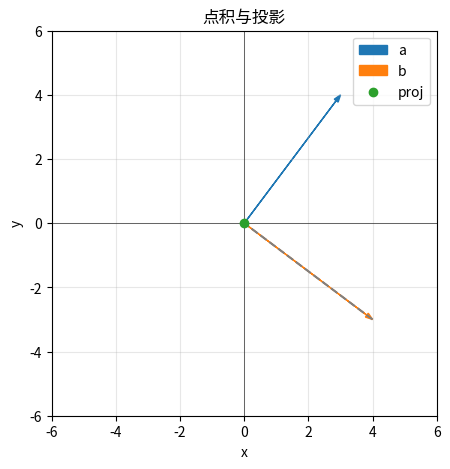
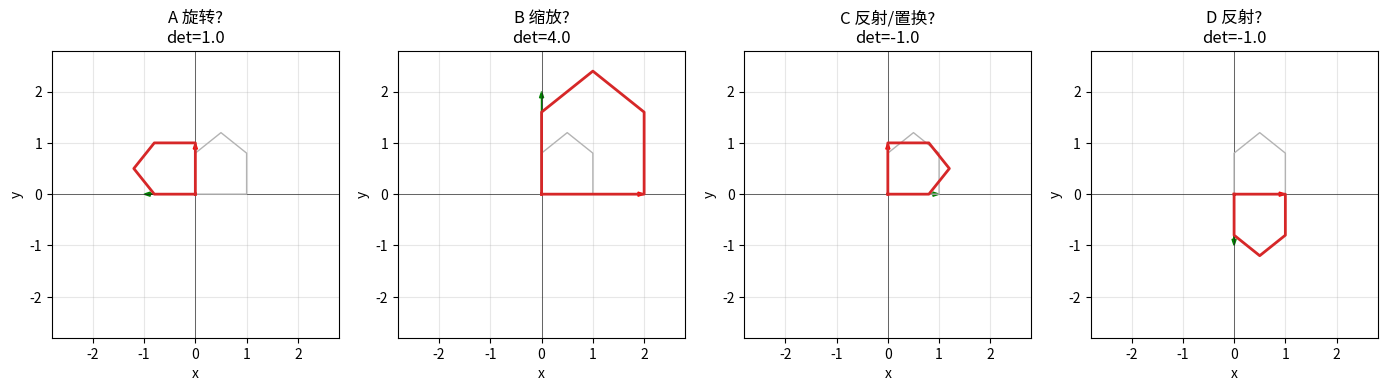
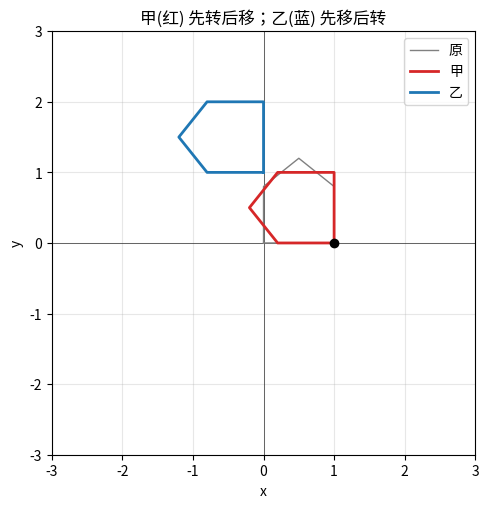
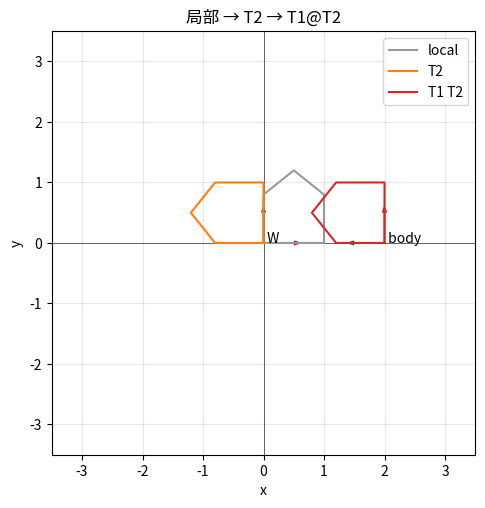

Write the Python code that produced these figures, in order.
# %matplotlib inline   # 若图不显示，取消本行注释后重跑
import numpy as np
import matplotlib.pyplot as plt

np.set_printoptions(precision=4, suppress=True)


def rot2(theta):
    c, s = np.cos(theta), np.sin(theta)
    return np.array([[c, -s], [s, c]], dtype=float)


def T2(theta, t):
    """二维齐次：先旋转 theta（弧度），再平移 t=(tx, ty)。"""
    T = np.eye(3)
    T[:2, :2] = rot2(theta)
    T[:2, 2] = t
    return T


def invert_T(T):
    """刚体逆：R.T 与 -R.T @ t，不要对刚体变换盲用通用求逆。"""
    R = T[:2, :2]
    t = T[:2, 2]
    inv = np.eye(3)
    inv[:2, :2] = R.T
    inv[:2, 2] = -R.T @ t
    return inv


def apply_T(T, pts):
    """pts: shape (2, N) -> (2, N)。一次矩阵乘，不要 for 每个点。"""
    ones = np.ones((1, pts.shape[1]))
    h = np.vstack([pts, ones])
    return (T @ h)[:2]


def house_xy():
    """开口向右的小房子，便于看出旋转和镜像。"""
    return np.array(
        [
            [0.0, 1.0, 1.0, 0.5, 0.0, 0.0],
            [0.0, 0.0, 0.8, 1.2, 0.8, 0.0],
        ]
    )


def draw_frame(ax, T=None, scale=0.6, name=""):
    origin = np.zeros((2, 1))
    axes = np.array([[scale, 0.0], [0.0, scale]])
    if T is not None:
        origin = apply_T(T, origin)
        axes = apply_T(T, axes) - origin
    o = origin[:, 0]
    ax.arrow(o[0], o[1], axes[0, 0], axes[1, 0], head_width=0.06, color="r", length_includes_head=True)
    ax.arrow(o[0], o[1], axes[0, 1], axes[1, 1], head_width=0.06, color="g", length_includes_head=True)
    if name:
        ax.text(o[0], o[1], " " + name)


def setup_ax(ax, title, lim=2.5):
    ax.set_aspect("equal")
    ax.grid(True, alpha=0.3)
    ax.set_xlim(-lim, lim)
    ax.set_ylim(-lim, lim)
    ax.axhline(0, color="k", lw=0.4)
    ax.axvline(0, color="k", lw=0.4)
    ax.set_xlabel("x")
    ax.set_ylabel("y")
    ax.set_title(title)


a = np.array([3.0, 4.0])
b = np.array([4.0, -3.0])

dot = a @ b
na, nb = np.linalg.norm(a), np.linalg.norm(b)
cos = np.clip(dot / (na * nb), -1.0, 1.0)
ang = np.degrees(np.arccos(cos))
proj = (dot / (na**2)) * a

print(f"a·b = {dot}")
print(f"|a|={na}, |b|={nb}, 夹角={ang:.1f} deg")
print(f"b 在 a 上的投影 = {proj}")

fig, ax = plt.subplots(figsize=(5, 5))
setup_ax(ax, "点积与投影", lim=6)
ax.arrow(0, 0, a[0], a[1], head_width=0.15, color="C0", length_includes_head=True, label="a")
ax.arrow(0, 0, b[0], b[1], head_width=0.15, color="C1", length_includes_head=True, label="b")
ax.plot([b[0], proj[0]], [b[1], proj[1]], "--", color="gray")
ax.scatter(*proj, color="C2", zorder=3, label="proj")
ax.legend()
plt.show()


A = np.array([[0.0, -1.0], [1.0, 0.0]])
B = np.array([[2.0, 0.0], [0.0, 2.0]])
C = np.array([[0.0, 1.0], [1.0, 0.0]])
D = np.array([[1.0, 0.0], [0.0, -1.0]])
matrices = [("A 旋转?", A), ("B 缩放?", B), ("C 反射/置换?", C), ("D 反射?", D)]

H = house_xy()
fig, axes = plt.subplots(1, 4, figsize=(14, 3.6))
for ax, (title, M) in zip(axes, matrices):
    setup_ax(ax, f"{title}\ndet={np.linalg.det(M):.1f}", lim=2.8)
    ax.plot(H[0], H[1], color="0.7", lw=1)
    Hp = M @ H
    ax.plot(Hp[0], Hp[1], color="C3", lw=2)
    ax.arrow(0, 0, M[0, 0], M[1, 0], head_width=0.08, color="r", length_includes_head=True)
    ax.arrow(0, 0, M[0, 1], M[1, 1], head_width=0.08, color="g", length_includes_head=True)
plt.tight_layout()
plt.show()


p = np.array([1.0, 0.0])
T_jia = T2(np.pi / 2, (1.0, 0.0))  # 先转 90°，再平移 (1, 0)

R90 = np.eye(3)
R90[:2, :2] = rot2(np.pi / 2)
T_yi = R90 @ T2(0.0, (1.0, 0.0))  # 先平移 (1, 0)，再转 90°

print("甲 T =\n", T_jia, "\n点 ->", apply_T(T_jia, p.reshape(2, 1)).ravel())
print("乙 T =\n", T_yi, "\n点 ->", apply_T(T_yi, p.reshape(2, 1)).ravel())

H = house_xy()
fig, ax = plt.subplots(figsize=(5.5, 5.5))
setup_ax(ax, "甲(红) 先转后移；乙(蓝) 先移后转", lim=3)
ax.plot(H[0], H[1], color="0.5", lw=1, label="原")
Hj = apply_T(T_jia, H)
Hy = apply_T(T_yi, H)
ax.plot(Hj[0], Hj[1], color="C3", lw=2, label="甲")
ax.plot(Hy[0], Hy[1], color="C0", lw=2, label="乙")
ax.scatter([1], [0], c="k", zorder=3)
ax.legend()
plt.show()


T1 = T2(0.0, (2.0, 0.0))
T2m = T2(np.pi / 2, (0.0, 0.0))
T = T1 @ T2m
p_local = np.array([[1.0], [0.0]])
print("题 6 p_w =", apply_T(T, p_local).ravel())

inv = invert_T(T)
err_hand = np.max(np.abs(inv @ T - np.eye(3)))
err_np = np.max(np.abs(np.linalg.inv(T) @ T - np.eye(3)))
print(f"手写逆  max|T^{-1}T - I| = {err_hand:.2e}")
print(f"numpy逆 max|T^{-1}T - I| = {err_np:.2e}")
assert err_hand < 1e-12

rng = np.random.default_rng(0)
errs = []
for _ in range(20):
    Tk = T2(rng.uniform(-np.pi, np.pi), rng.normal(size=2))
    errs.append(np.max(np.abs(invert_T(Tk) @ Tk - np.eye(3))))
print("随机 20 组最大往返误差", max(errs))

H = house_xy()
fig, ax = plt.subplots(figsize=(5.5, 5.5))
setup_ax(ax, "局部 → T2 → T1@T2", lim=3.5)
ax.plot(*H, color="0.6", label="local")
ax.plot(*apply_T(T2m, H), color="C1", label="T2")
ax.plot(*apply_T(T, H), color="C3", label="T1 T2")
draw_frame(ax, np.eye(3), name="W")
draw_frame(ax, T, name="body")
ax.legend()
plt.show()


print("题 1", np.array([3.0, 4.0]) @ np.array([4.0, -3.0]))

def cross2(u, v):
    return u[0] * v[1] - u[1] * v[0]

print("题 2", cross2((1, 0), (0, 1)), cross2((1, 0), (0, -1)), cross2((2, 0), (0, 3)))

R90 = rot2(np.pi / 2)
print("题 3 R@e1", R90 @ [1, 0], "R.T@R\n", R90.T @ R90, "det", np.linalg.det(R90))

for name, M in [("A", A), ("B", B), ("C", C), ("D", D)]:
    RtR = M.T @ M
    print(f"题 4 {name} det={np.linalg.det(M):.1f}  RTR≈I? {np.allclose(RtR, np.eye(2))}")

R = np.array([[1.0, -1.0], [1.0, 1.0]]) / np.sqrt(2)
v = np.array([1.0, 0.0])
print("题 7 v' =", R.T @ v)
